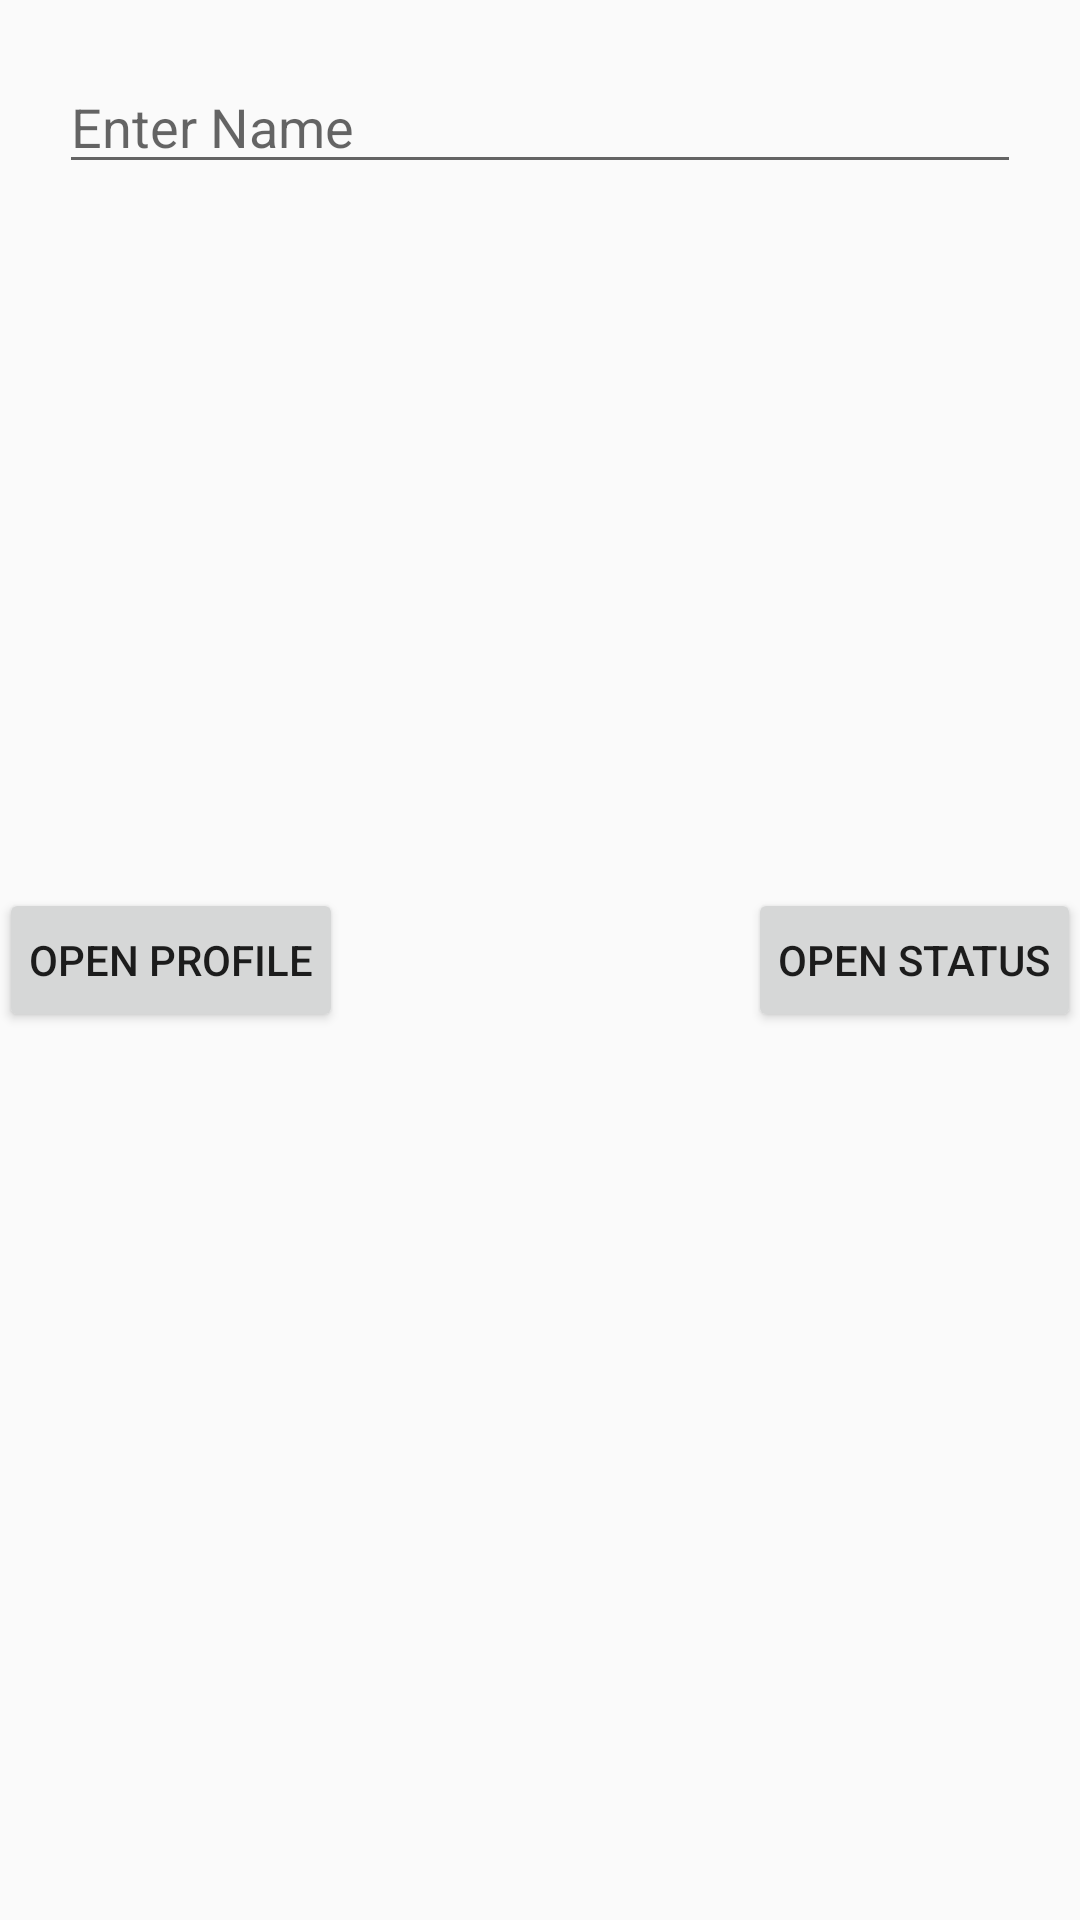

The Android layout XML behind this screen, and the referenced resources:
<!-- AndroidManifest.xml: application theme AppTheme -->
<!-- res/layout/activity_main.xml -->
<?xml version="1.0" encoding="utf-8"?>
<RelativeLayout
    xmlns:android="http://schemas.android.com/apk/res/android"
    xmlns:tools="http://schemas.android.com/tools"
    android:layout_width="match_parent"
    android:layout_height="match_parent"
    android:paddingBottom="@dimen/activity_vertical_margin"
    android:paddingLeft="@dimen/activity_horizontal_margin"
    android:paddingRight="@dimen/activity_horizontal_margin"
    android:paddingTop="@dimen/activity_vertical_margin"
    tools:context="com.sageone.codingtask2.MainActivity">

    <EditText
        android:hint="Enter Name"
        android:id="@+id/name_input"
        android:layout_width="match_parent"
        android:layout_height="wrap_content"
        android:layout_centerHorizontal="true"
        android:layout_margin="20dp"/>

    <FrameLayout
        android:layout_centerInParent="true"
        android:layout_width="match_parent"
        android:layout_height="wrap_content">

        <Button
            android:id="@+id/profile_button"
            android:layout_width="wrap_content"
            android:layout_height="wrap_content"
            android:padding="10dp"
            android:text="Open Profile"/>

        <Button
            android:id="@+id/status_button"
            android:layout_width="wrap_content"
            android:layout_height="wrap_content"
            android:layout_gravity="right"
            android:padding="10dp"
            android:text="Open Status"/>
    </FrameLayout>
</RelativeLayout>
<!-- resources referenced by this layout -->
<resources>
  <style name="AppTheme" parent="Theme.AppCompat.Light.DarkActionBar">
          
          <item name="colorPrimary">@color/colorPrimary</item>
          <item name="colorPrimaryDark">@color/colorPrimaryDark</item>
          <item name="colorAccent">@color/colorAccent</item>
      </style>
  <!-- not gathered from this repository: default colours our renderer supplied (Android Studio template values) -->
  <color name="colorPrimary">#FF6200EE</color>
  <color name="colorPrimaryDark">#FF3700B3</color>
  <color name="colorAccent">#FF03DAC5</color>
</resources>
